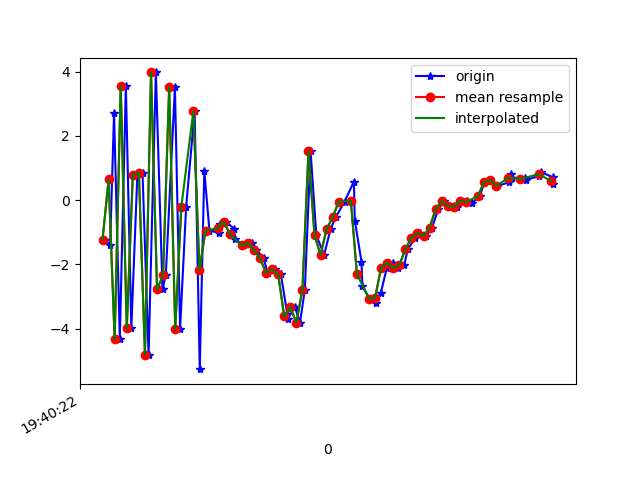

The file beside this chart, header and first rows:
1617738022508, 433659149977915, -1.23134, -0.26208544, 8.021009
1617738022525, 433659169208685, -1.408, -0.02024, -8.12
1617738022538, 433659188439455, 2.701, 0.513, 7.762
1617738022557, 433659207670225, -4.332, -0.8576, -5.116
1617738022577, 433659226900995, 3.561, 0.9687, 1.177
1617738022595, 433659246131765, -3.995, -0.3246, 4.23
1617738022615, 433659265362535, 0.7948, 0.5176, -7.258
1617738022632, 433659284593305, 0.8499, 0.3045, 8.067
1617738022652, 433659303824075, -4.812, -0.7186, -4.462
1617738022676, 433659323054845, 3.976, 1.105, -0.4125
1617738022698, 433659342285615, -2.782, -0.5507, 6.786
1617738022709, 433659361516385, -2.326, -0.1254, -7.66
1617738022739, 433659380747155, 3.522, 1.051, 4.36
1617738022756, 433659399977925, -4.012, -0.2877, 3.947
1617738022776, 433659419208695, -0.2137, 0.1163, -7.252
1617738022804, 433659438439465, 2.773, 1.072, 6.849
1617738022821, 433659457670235, -5.263, -0.5992, 0.2941
1617738022836, 433659476901005, 0.9146, 0.1862, 3.662
1617738022853, 433659496131775, -0.9498, 0.1319, -0.02726
1617738022885, 433659515362545, -1.019, 0.6589, -1.271
1617738022889, 433659534593315, -0.731, 1.029, -1.981
1617738022907, 433659553824085, -0.6701, 0.8639, -2.983
1617738022934, 433659573054855, -0.8866, 0.7912, -3.615
1617738022938, 433659592285625, -1.213, 0.9447, -4.429
1617738022968, 433659611516395, -1.412, 0.954, -4.777
1617738022995, 433659630747165, -1.337, 1.682, -5.059
1617738023008, 433659649977935, -1.538, 2.287, -4.843
1617738023032, 433659669208705, -1.813, 2.484, -5.3
1617738023045, 433659688439475, -2.262, 0.5052, -5.005
1617738023069, 433659707670245, -2.159, -1.356, -5.211
1617738023089, 433659726901015, -2.312, -1.784, -5.05
1617738023110, 433659746131785, -3.55, -1.617, 0.5584
1617738023112, 433659765362555, -3.696, 0.5411, 4.18
1617738023135, 433659784593325, -3.326, 1.053, 4.263
1617738023152, 433659803824095, -3.815, -7.776, 4.838
1617738023168, 433659823054865, -2.795, -10.94, 12.84
1617738023187, 433659842285635, 1.521, -1.21, 12.75
1617738023206, 433659861516405, -1.098, 10.32, 9.967
1617738023232, 433659880747175, -1.701, 12.11, 8.063
1617738023253, 433659899977945, -0.8961, 5.996, 8.083
1617738023270, 433659919208715, -0.5349, -0.05203, 7.524
1617738023299, 433659938439485, -0.04618, -2.986, 5.721
1617738023330, 433659957670255, 0.5732, -2.853, 5.379
1617738023333, 433659976901025, -0.6347, -1.412, 4.863
1617738023355, 433659996131795, -1.914, -0.1358, 4.312
1617738023358, 433660015362565, -2.678, 0.5775, 2.88
1617738023382, 433660034593335, -3.075, -0.04598, 1.344
1617738023402, 433660053824105, -3.189, -1.751, -0.1508
1617738023419, 433660073054875, -2.883, -3.168, 0.09884
1617738023439, 433660092285645, -2.101, -2.135, -0.725
1617738023459, 433660111516415, -1.949, -0.595, -2.127
1617738023475, 433660130747185, -2.118, -0.259, -3.55
1617738023496, 433660149977955, -2.024, -0.718, -3.982
1617738023508, 433660169208725, -1.532, -0.06575, -4.191
1617738023533, 433660188439495, -1.165, 0.7248, -4.042
1617738023549, 433660207670265, -1.022, 0.6085, -3.874
1617738023569, 433660226901035, -1.12, 0.3627, -3.904
1617738023588, 433660246255848, -0.8525, 0.4982, -3.811
1617738023609, 433660265486618, -0.2802, 1.265, -3.552
1617738023628, 433660284717388, -0.02596, 1.808, -3.12
1617738023659, 433660303948158, -0.1821, 1.17, -2.389
... 17 more rows
